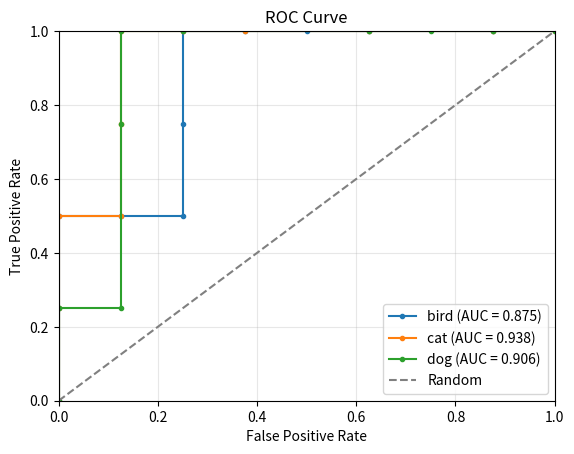

Recreate this plot in Python.
import numpy as np


class ClassificationMeasures:
    """Classification accuracy measures for binary or multiclass labels."""

    def __init__(self, y_true, y_pred, y_score=None):
        self.y_true = np.asarray(y_true)
        self.y_pred = np.asarray(y_pred)
        self.y_score = None if y_score is None else np.asarray(y_score, dtype=float)
        self._validate_inputs()
        self.labels = [
            label.item() if hasattr(label, "item") else label
            for label in np.unique(np.concatenate((self.y_true, self.y_pred)))
        ]
        self._validate_scores()

    def _validate_inputs(self):
        if self.y_true.shape != self.y_pred.shape:
            raise ValueError("y_true and y_pred must have the same length")
        if self.y_true.size == 0:
            raise ValueError("y_true and y_pred cannot be empty")

    def _validate_scores(self):
        if self.y_score is None:
            return
        if self.y_score.ndim == 1:
            if self.y_score.shape[0] != self.y_true.size:
                raise ValueError("1D y_score must have the same length as y_true")
            if len(self.labels) != 2:
                raise ValueError("1D y_score is only supported for binary classification")
        elif self.y_score.ndim == 2:
            expected_shape = (self.y_true.size, len(self.labels))
            if self.y_score.shape != expected_shape:
                raise ValueError(
                    "2D y_score must have shape (n_samples, n_labels), "
                    "with columns ordered like labels"
                )
        else:
            raise ValueError("y_score must be a 1D or 2D array")

    def accuracy(self):
        """Use when every class has similar importance and the dataset is balanced."""
        return float(np.mean(self.y_true == self.y_pred))

    def error_rate(self):
        """Use as the complement of accuracy when mistakes are easier to reason about."""
        return 1 - self.accuracy()

    def confusion_matrix(self):
        """Use to inspect which true classes are confused with which predicted classes."""
        matrix = {
            true: {pred: 0 for pred in self.labels}
            for true in self.labels
        }

        for true in self.labels:
            true_mask = self.y_true == true
            for pred in self.labels:
                matrix[true][pred] = int(np.sum(true_mask & (self.y_pred == pred)))

        return matrix

    def true_positives(self, label):
        """Use for one-vs-rest analysis: correct predictions of the selected label."""
        return int(np.sum((self.y_true == label) & (self.y_pred == label)))

    def false_positives(self, label):
        """Use for one-vs-rest analysis: other labels incorrectly predicted as this label."""
        return int(np.sum((self.y_true != label) & (self.y_pred == label)))

    def false_negatives(self, label):
        """Use for one-vs-rest analysis: selected-label examples missed by the model."""
        return int(np.sum((self.y_true == label) & (self.y_pred != label)))

    def true_negatives(self, label):
        """Use for one-vs-rest analysis: non-label examples correctly rejected."""
        return int(np.sum((self.y_true != label) & (self.y_pred != label)))

    def precision(self, label):
        """Use when false positives are costly, such as spam flags or fraud alerts."""
        tp = self.true_positives(label)
        fp = self.false_positives(label)
        denominator = tp + fp
        return tp / denominator if denominator else 0

    def recall(self, label):
        """Use when false negatives are costly, such as medical screening or risk detection."""
        tp = self.true_positives(label)
        fn = self.false_negatives(label)
        denominator = tp + fn
        return tp / denominator if denominator else 0

    def specificity(self, label):
        """Use when correctly rejecting non-label cases matters for a selected class."""
        tn = self.true_negatives(label)
        fp = self.false_positives(label)
        denominator = tn + fp
        return tn / denominator if denominator else 0

    def f1_score(self, label):
        """Use when precision and recall both matter and classes may be imbalanced."""
        precision = self.precision(label)
        recall = self.recall(label)
        denominator = precision + recall
        return 2 * precision * recall / denominator if denominator else 0

    def balanced_accuracy(self):
        """Use instead of accuracy when classes are imbalanced."""
        recalls = [self.recall(label) for label in self.labels]
        return float(np.mean(recalls))

    def _require_scores(self):
        if self.y_score is None:
            raise ValueError("ROC AUC requires y_score values")

    @staticmethod
    def _average_ranks(values):
        order = np.argsort(values, kind="mergesort")
        ranks = np.empty(values.size, dtype=float)
        sorted_values = values[order]
        index = 0

        while index < values.size:
            next_index = index + 1
            while next_index < values.size and sorted_values[next_index] == sorted_values[index]:
                next_index += 1

            average_rank = (index + 1 + next_index) / 2
            ranks[order[index:next_index]] = average_rank
            index = next_index

        return ranks

    def _scores_for_label(self, label):
        if label not in self.labels:
            raise ValueError("label must exist in y_true or y_pred")

        if self.y_score.ndim == 1:
            if label == self.labels[-1]:
                return self.y_score
            if label == self.labels[0]:
                return -self.y_score
            raise ValueError("1D y_score can only be used with binary labels")

        label_index = self.labels.index(label)
        return self.y_score[:, label_index]

    def roc_auc(self, label=None):
        """Use to measure ranking quality for a binary or one-vs-rest classifier."""
        self._require_scores()

        if label is None:
            if len(self.labels) != 2:
                raise ValueError("label is required for multiclass ROC AUC")
            label = self.labels[-1]

        positive_mask = self.y_true == label
        positive_count = int(np.sum(positive_mask))
        negative_count = self.y_true.size - positive_count

        if positive_count == 0 or negative_count == 0:
            raise ValueError("ROC AUC requires both positive and negative examples")

        scores = self._scores_for_label(label)
        ranks = self._average_ranks(scores)
        positive_rank_sum = np.sum(ranks[positive_mask])
        auc = (
            positive_rank_sum
            - (positive_count * (positive_count + 1) / 2)
        ) / (positive_count * negative_count)
        return float(auc)

    def roc_curve(self, label=None):
        """Use to get false-positive and true-positive rates for ROC plotting."""
        self._require_scores()

        if label is None:
            if len(self.labels) != 2:
                raise ValueError("label is required for multiclass ROC curves")
            label = self.labels[-1]

        positive_mask = self.y_true == label
        positive_count = int(np.sum(positive_mask))
        negative_count = self.y_true.size - positive_count

        if positive_count == 0 or negative_count == 0:
            raise ValueError("ROC curve requires both positive and negative examples")

        scores = self._scores_for_label(label)
        thresholds = np.unique(scores)[::-1]
        false_positive_rates = [0.0]
        true_positive_rates = [0.0]

        for threshold in thresholds:
            predicted_positive = scores >= threshold
            true_positives = np.sum(predicted_positive & positive_mask)
            false_positives = np.sum(predicted_positive & ~positive_mask)
            true_positive_rates.append(true_positives / positive_count)
            false_positive_rates.append(false_positives / negative_count)

        return {
            "false_positive_rate": np.asarray(false_positive_rates, dtype=float),
            "true_positive_rate": np.asarray(true_positive_rates, dtype=float),
            "thresholds": np.concatenate(([float("inf")], thresholds)),
        }

    def plot_roc_curve(self, labels=None, show=True, save_path=None, ax=None):
        """Use to draw ROC curves with AUC values for binary or multiclass scores."""
        self._require_scores()

        try:
            import matplotlib.pyplot as plt
        except ImportError as error:
            raise ImportError(
                "plot_roc_curve requires matplotlib. Install it with "
                "`pip install matplotlib`."
            ) from error

        if labels is None:
            labels = [self.labels[-1]] if self.y_score.ndim == 1 else self.labels
        elif np.isscalar(labels) or isinstance(labels, str):
            labels = [labels]

        if ax is None:
            _, ax = plt.subplots()

        for label in labels:
            curve = self.roc_curve(label)
            auc = self.roc_auc(label)
            ax.plot(
                curve["false_positive_rate"],
                curve["true_positive_rate"],
                drawstyle="steps-post",
                marker="o",
                markersize=3,
                label=f"{label} (AUC = {auc:.3f})",
            )

        ax.plot([0, 1], [0, 1], linestyle="--", color="gray", label="Random")
        ax.set_title("ROC Curve")
        ax.set_xlabel("False Positive Rate")
        ax.set_ylabel("True Positive Rate")
        ax.set_xlim(0, 1)
        ax.set_ylim(0, 1)
        ax.grid(True, alpha=0.3)
        ax.legend()

        if save_path is not None:
            ax.figure.savefig(save_path, bbox_inches="tight")
        if show:
            plt.show()

        return ax

    def macro_roc_auc(self):
        """Use for multiclass ROC AUC when every class should have equal weight."""
        self._require_scores()
        auc_values = [self.roc_auc(label) for label in self.labels]
        return float(np.mean(auc_values))

    def weighted_roc_auc(self):
        """Use for multiclass ROC AUC weighted by each class's support."""
        self._require_scores()
        supports = np.array([np.sum(self.y_true == label) for label in self.labels])
        auc_values = np.array([self.roc_auc(label) for label in self.labels])
        return float(np.average(auc_values, weights=supports))

    def micro_roc_auc(self):
        """Use for multiclass ROC AUC when every one-vs-rest decision has equal weight."""
        self._require_scores()

        if self.y_score.ndim == 1:
            return self.roc_auc()

        binary_true = np.column_stack([
            self.y_true == label
            for label in self.labels
        ]).ravel()
        scores = self.y_score.ravel()
        positive_count = int(np.sum(binary_true))
        negative_count = binary_true.size - positive_count

        if positive_count == 0 or negative_count == 0:
            raise ValueError("ROC AUC requires both positive and negative examples")

        ranks = self._average_ranks(scores)
        positive_rank_sum = np.sum(ranks[binary_true])
        auc = (
            positive_rank_sum
            - (positive_count * (positive_count + 1) / 2)
        ) / (positive_count * negative_count)
        return float(auc)

    def report(self):
        """Use to get a compact summary of common classification metrics."""
        report = {
            "accuracy": self.accuracy(),
            "error_rate": self.error_rate(),
            "balanced_accuracy": self.balanced_accuracy(),
            "labels": {
                label: {
                    "precision": self.precision(label),
                    "recall": self.recall(label),
                    "specificity": self.specificity(label),
                    "f1_score": self.f1_score(label),
                }
                for label in self.labels
            },
            "confusion_matrix": self.confusion_matrix(),
        }

        if self.y_score is not None:
            report["roc_auc"] = {
                "macro": self.macro_roc_auc(),
                "weighted": self.weighted_roc_auc(),
                "micro": self.micro_roc_auc(),
                "labels": {
                    label: self.roc_auc(label)
                    for label in self.labels
                },
            }

        return report


class RegressionMeasures:
    """Regression error and goodness-of-fit measures."""

    def __init__(self, y_true, y_pred):
        self.y_true = np.asarray(y_true, dtype=float)
        self.y_pred = np.asarray(y_pred, dtype=float)
        self._validate_inputs()

    def _validate_inputs(self):
        if self.y_true.shape != self.y_pred.shape:
            raise ValueError("y_true and y_pred must have the same length")
        if self.y_true.size == 0:
            raise ValueError("y_true and y_pred cannot be empty")

    def errors(self):
        """Use to inspect signed residuals and detect systematic over- or under-prediction."""
        return self.y_true - self.y_pred

    def absolute_errors(self):
        """Use when only error magnitude matters, not direction."""
        return np.abs(self.errors())

    def squared_errors(self):
        """Use when larger errors should be penalized more heavily than small errors."""
        return np.square(self.errors())

    # mae
    def mean_absolute_error(self):
        """Use as a robust, easy-to-read average error in the target's original units."""
        return float(np.mean(self.absolute_errors()))

    # mse
    def mean_squared_error(self):
        """Use when large errors should dominate the score; units are squared."""
        return float(np.mean(self.squared_errors()))

    # rmse
    def root_mean_squared_error(self):
        """Use like MSE when you want the result back in the target's original units."""
        return float(np.sqrt(self.mean_squared_error()))

    # mdae
    def median_absolute_error(self):
        """Use when outliers exist and a typical absolute error is more useful than a mean."""
        return float(np.median(self.absolute_errors()))

    def max_error(self):
        """Use when worst-case prediction error is important."""
        return float(np.max(self.absolute_errors()))

    # mape
    def mean_absolute_percentage_error(self):
        """Use for relative error when true values are positive and far from zero."""
        non_zero_mask = self.y_true != 0

        if not np.any(non_zero_mask):
            return 0

        percentages = np.abs(
            (self.y_true[non_zero_mask] - self.y_pred[non_zero_mask])
            / self.y_true[non_zero_mask]
        )
        return float(np.mean(percentages))

    # smape
    def symmetric_mean_absolute_percentage_error(self):
        """Use for relative error when predictions and true values may have different scales."""
        denominator = np.abs(self.y_true) + np.abs(self.y_pred)
        non_zero_mask = denominator != 0

        if not np.any(non_zero_mask):
            return 0

        percentages = (
            2
            * np.abs(self.y_pred[non_zero_mask] - self.y_true[non_zero_mask])
            / denominator[non_zero_mask]
        )
        return float(np.mean(percentages))

    def r2_score(self):
        """Use to measure variance explained by the model against a mean baseline."""
        total_sum_squares = np.sum(np.square(self.y_true - np.mean(self.y_true)))

        if total_sum_squares == 0:
            return 1 if self.mean_squared_error() == 0 else 0

        return float(1 - (np.sum(self.squared_errors()) / total_sum_squares))

    def adjusted_r2_score(self, num_features):
        """Use for linear-style models when comparing models with different feature counts."""
        sample_count = self.y_true.size

        if sample_count <= num_features + 1:
            raise ValueError("sample count must be greater than num_features + 1")

        r2 = self.r2_score()
        return 1 - ((1 - r2) * (sample_count - 1) / (sample_count - num_features - 1))

    def explained_variance_score(self):
        """Use to measure how much variance remains after prediction errors."""
        error_values = self.errors()
        error_variance = np.var(error_values)
        true_variance = np.var(self.y_true)

        if true_variance == 0:
            return 1 if error_variance == 0 else 0

        return float(1 - (error_variance / true_variance))

    # wape
    def weighted_absolute_percentage_error(self):
        """Use for aggregate relative error, especially demand or volume forecasting."""
        denominator = np.sum(np.abs(self.y_true))

        if denominator == 0:
            return 0

        return float(np.sum(self.absolute_errors()) / denominator)

    def huber_loss(self, delta=1.0):
        """Use when you want squared-error behavior with less sensitivity to outliers."""
        if delta <= 0:
            raise ValueError("delta must be greater than 0")

        absolute_errors = self.absolute_errors()
        quadratic = np.minimum(absolute_errors, delta)
        linear = absolute_errors - quadratic
        losses = 0.5 * np.square(quadratic) + delta * linear
        return float(np.mean(losses))

    def log_cosh_loss(self):
        """Use as a smooth loss that behaves like MSE for small errors and MAE for large ones."""
        return float(np.mean(np.log(np.cosh(self.errors()))))

    def quantile_loss(self, quantile=0.5):
        """Use for quantile regression or when under- and over-prediction costs differ."""
        if not 0 < quantile < 1:
            raise ValueError("quantile must be between 0 and 1")

        errors = self.errors()
        losses = np.maximum(quantile * errors, (quantile - 1) * errors)
        return float(np.mean(losses))

    def theils_u(self):
        """Use for time series forecasts to compare the model against a naive previous-value forecast."""
        if self.y_true.size < 2:
            raise ValueError("Theil's U requires at least two observations")

        model_rmse = np.sqrt(np.mean(np.square(self.y_true[1:] - self.y_pred[1:])))
        naive_rmse = np.sqrt(np.mean(np.square(self.y_true[1:] - self.y_true[:-1])))

        if naive_rmse == 0:
            return 0 if model_rmse == 0 else float("inf")

        return float(model_rmse / naive_rmse)

    def mean_absolute_scaled_error(self):
        """Use for time series forecasts when you need scale-free error versus a naive forecast."""
        if self.y_true.size < 2:
            raise ValueError("MASE requires at least two observations")

        naive_mae = np.mean(np.abs(self.y_true[1:] - self.y_true[:-1]))

        if naive_mae == 0:
            return 0 if self.mean_absolute_error() == 0 else float("inf")

        return float(self.mean_absolute_error() / naive_mae)

    def report(self):
        """Use to get a compact summary of common regression metrics."""
        return {
            "mean_absolute_error": self.mean_absolute_error(),
            "mean_squared_error": self.mean_squared_error(),
            "root_mean_squared_error": self.root_mean_squared_error(),
            "median_absolute_error": self.median_absolute_error(),
            "max_error": self.max_error(),
            "mean_absolute_percentage_error": self.mean_absolute_percentage_error(),
            "symmetric_mean_absolute_percentage_error": self.symmetric_mean_absolute_percentage_error(),
            "weighted_absolute_percentage_error": self.weighted_absolute_percentage_error(),
            "huber_loss": self.huber_loss(),
            "log_cosh_loss": self.log_cosh_loss(),
            "quantile_loss": self.quantile_loss(),
            "theils_u": self.theils_u(),
            "mean_absolute_scaled_error": self.mean_absolute_scaled_error(),
            "r2_score": self.r2_score(),
            "explained_variance_score": self.explained_variance_score(),
        }


class TimeSeriesMeasures:
    """Time series forecast accuracy and residual diagnostics."""

    def __init__(self, y_true, y_pred, seasonality=1):
        self.y_true = np.asarray(y_true, dtype=float)
        self.y_pred = np.asarray(y_pred, dtype=float)
        self.seasonality = seasonality
        self._validate_inputs()

    def _validate_inputs(self):
        if self.y_true.shape != self.y_pred.shape:
            raise ValueError("y_true and y_pred must have the same length")
        if self.y_true.size == 0:
            raise ValueError("y_true and y_pred cannot be empty")
        if not isinstance(self.seasonality, int) or self.seasonality < 1:
            raise ValueError("seasonality must be a positive integer")

    def errors(self):
        """Use to inspect signed forecast errors; positive values mean under-forecasting."""
        return self.y_true - self.y_pred

    def absolute_errors(self):
        """Use when only forecast error magnitude matters, not direction."""
        return np.abs(self.errors())

    def squared_errors(self):
        """Use when larger forecast misses should be penalized more heavily."""
        return np.square(self.errors())

    # me
    def mean_error(self):
        """Use to measure average signed error; positive values mean under-forecasting."""
        return float(np.mean(self.errors()))

    # mfe
    def mean_forecast_error(self):
        """Use as an alias for mean_error in forecasting contexts."""
        return self.mean_error()

    # mae
    def mean_absolute_error(self):
        """Use as a scale-dependent average forecast error in the series' original units."""
        return float(np.mean(self.absolute_errors()))

    # mse
    def mean_squared_error(self):
        """Use when large forecast errors should dominate the score."""
        return float(np.mean(self.squared_errors()))

    # rmse
    def root_mean_squared_error(self):
        """Use like MSE when you want the score back in the series' original units."""
        return float(np.sqrt(self.mean_squared_error()))

    # mape
    def mean_absolute_percentage_error(self):
        """Use for relative forecast error when true values are not zero."""
        non_zero_mask = self.y_true != 0

        if not np.any(non_zero_mask):
            return 0

        percentages = self.absolute_errors()[non_zero_mask] / np.abs(self.y_true[non_zero_mask])
        return float(np.mean(percentages))

    # smape
    def symmetric_mean_absolute_percentage_error(self):
        """Use for relative forecast error when true and predicted scales can both vary."""
        denominator = np.abs(self.y_true) + np.abs(self.y_pred)
        non_zero_mask = denominator != 0

        if not np.any(non_zero_mask):
            return 0

        percentages = 2 * self.absolute_errors()[non_zero_mask] / denominator[non_zero_mask]
        return float(np.mean(percentages))

    # wape
    def weighted_absolute_percentage_error(self):
        """Use for aggregate relative forecast error, especially demand or volume series."""
        denominator = np.sum(np.abs(self.y_true))

        if denominator == 0:
            return 0

        return float(np.sum(self.absolute_errors()) / denominator)

    def _naive_errors(self):
        if self.y_true.size <= self.seasonality:
            raise ValueError("series length must be greater than seasonality")

        return self.y_true[self.seasonality:] - self.y_true[:-self.seasonality]

    # mase
    def mean_absolute_scaled_error(self):
        """Use for scale-free accuracy versus a seasonal naive forecast baseline."""
        naive_mae = np.mean(np.abs(self._naive_errors()))

        if naive_mae == 0:
            return 0 if self.mean_absolute_error() == 0 else float("inf")

        return float(self.mean_absolute_error() / naive_mae)

    # rmsse
    def root_mean_squared_scaled_error(self):
        """Use for scale-free RMSE versus a seasonal naive forecast baseline."""
        naive_mse = np.mean(np.square(self._naive_errors()))

        if naive_mse == 0:
            return 0 if self.root_mean_squared_error() == 0 else float("inf")

        return float(self.root_mean_squared_error() / np.sqrt(naive_mse))

    def theils_u(self):
        """Use to compare forecast RMSE against a seasonal naive forecast baseline."""
        naive_errors = self._naive_errors()
        model_errors = self.y_true[self.seasonality:] - self.y_pred[self.seasonality:]
        model_rmse = np.sqrt(np.mean(np.square(model_errors)))
        naive_rmse = np.sqrt(np.mean(np.square(naive_errors)))

        if naive_rmse == 0:
            return 0 if model_rmse == 0 else float("inf")

        return float(model_rmse / naive_rmse)

    def forecast_bias(self):
        """Use to measure average forecast tendency; positive values mean over-forecasting."""
        return float(np.mean(self.y_pred - self.y_true))

    def tracking_signal(self):
        """Use to detect persistent bias as cumulative error divided by mean absolute error."""
        mean_absolute_deviation = self.mean_absolute_error()

        if mean_absolute_deviation == 0:
            return 0

        return float(np.sum(self.errors()) / mean_absolute_deviation)

    def directional_accuracy(self):
        """Use when predicting the direction of change matters more than exact magnitude."""
        if self.y_true.size < 2:
            raise ValueError("directional accuracy requires at least two observations")

        actual_direction = np.sign(self.y_true[1:] - self.y_true[:-1])
        forecast_direction = np.sign(self.y_pred[1:] - self.y_true[:-1])
        return float(np.mean(actual_direction == forecast_direction))

    def residual_autocorrelation(self, lag=1):
        """Use to check whether forecast residuals still contain time dependence."""
        if not isinstance(lag, int) or lag < 1:
            raise ValueError("lag must be a positive integer")
        if self.y_true.size <= lag:
            raise ValueError("series length must be greater than lag")

        errors = self.errors()
        current_errors = errors[lag:]
        lagged_errors = errors[:-lag]

        if np.std(current_errors) == 0 or np.std(lagged_errors) == 0:
            return 0

        return float(np.corrcoef(current_errors, lagged_errors)[0, 1])

    def report(self):
        """Use to get a compact summary of common time series forecast metrics."""
        report = {
            "mean_error": self.mean_error(),
            "mean_absolute_error": self.mean_absolute_error(),
            "mean_squared_error": self.mean_squared_error(),
            "root_mean_squared_error": self.root_mean_squared_error(),
            "mean_absolute_percentage_error": self.mean_absolute_percentage_error(),
            "symmetric_mean_absolute_percentage_error": self.symmetric_mean_absolute_percentage_error(),
            "weighted_absolute_percentage_error": self.weighted_absolute_percentage_error(),
            "mean_absolute_scaled_error": self.mean_absolute_scaled_error(),
            "root_mean_squared_scaled_error": self.root_mean_squared_scaled_error(),
            "theils_u": self.theils_u(),
            "forecast_bias": self.forecast_bias(),
            "tracking_signal": self.tracking_signal(),
        }

        if self.y_true.size > 1:
            report["directional_accuracy"] = self.directional_accuracy()
            report["residual_autocorrelation_lag_1"] = self.residual_autocorrelation(lag=1)

        return report


if __name__ == "__main__":
    actual_classes = [
        "cat", "dog", "cat", "bird", "dog", "bird",
        "cat", "dog", "bird", "cat", "dog", "bird",
    ]
    predicted_classes = [
        "cat", "dog", "cat", "bird", "dog", "bird",
        "cat", "dog", "bird", "cat", "bird", "cat",
    ]
    predicted_class_scores = [
        [0.10, 0.75, 0.15],
        [0.50, 0.05, 0.45],
        [0.15, 0.60, 0.25],
        [0.70, 0.20, 0.10],
        [0.15, 0.30, 0.55],
        [0.55, 0.25, 0.20],
        [0.25, 0.45, 0.50],
        [0.30, 0.25, 0.45],
        [0.40, 0.35, 0.25],
        [0.20, 0.50, 0.30],
        [0.45, 0.20, 0.35],
        [0.35, 0.55, 0.25],
    ]

    classification_metrics = ClassificationMeasures(
        actual_classes,
        predicted_classes,
        predicted_class_scores,
    )
    print(classification_metrics.report())
    classification_metrics.plot_roc_curve(
        save_path="roc_auc_test_chart.png",
        show=False,
    )
    print("ROC AUC chart saved to roc_auc_test_chart.png")

    actual_values = [3, -0.5, 2, 7]
    predicted_values = [2.5, 0, 2, 8]

    regression_metrics = RegressionMeasures(actual_values, predicted_values)
    print(regression_metrics.report())

    actual_series = [100, 112, 108, 115, 120, 118]
    predicted_series = [98, 110, 111, 113, 122, 117]

    time_series_metrics = TimeSeriesMeasures(actual_series, predicted_series, seasonality=1)
    print(time_series_metrics.report())
